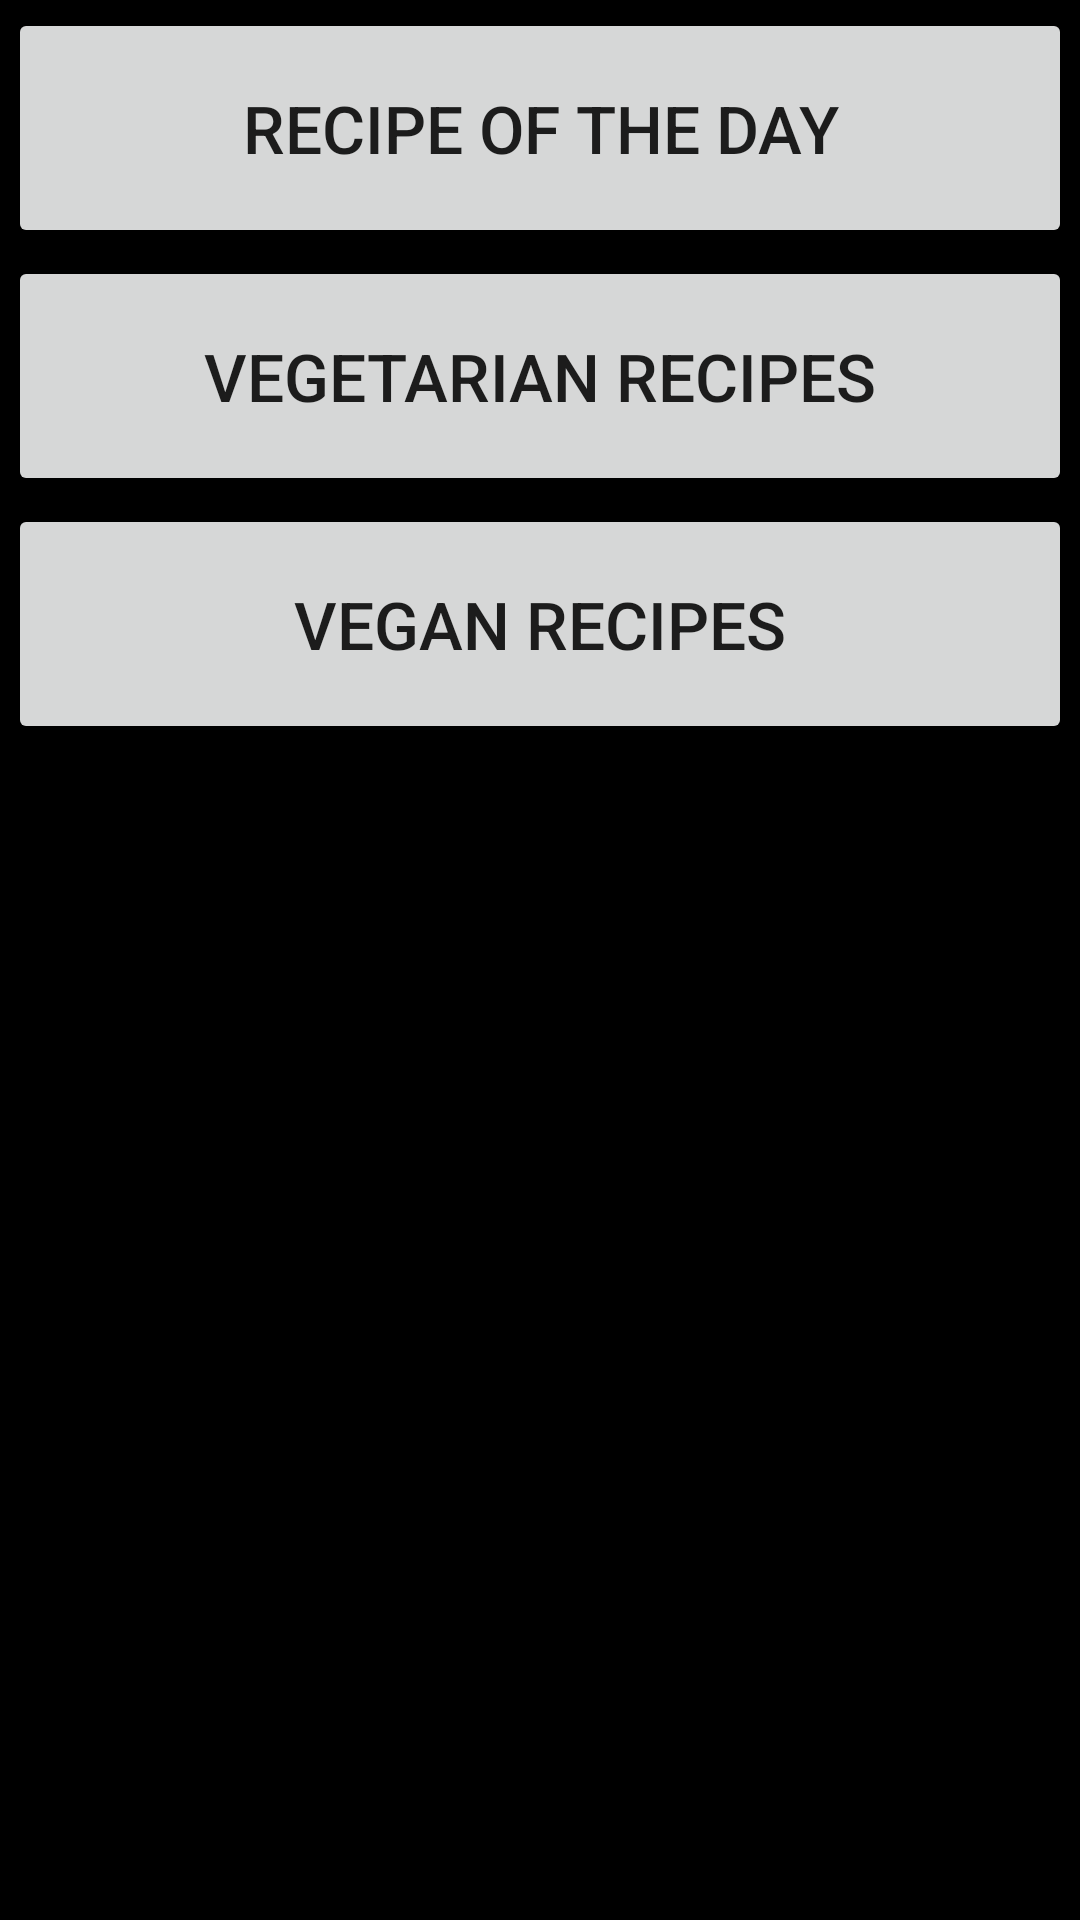

Here is an Android app screen rendered from its layout file. Give the layout XML and the strings, colors and styles it references.
<!-- AndroidManifest.xml: application theme AppTheme -->
<!-- res/layout/activity_recipes.xml -->
<?xml version="1.0" encoding="utf-8"?>
<android.support.constraint.ConstraintLayout xmlns:android="http://schemas.android.com/apk/res/android"
    xmlns:app="http://schemas.android.com/apk/res-auto"
    xmlns:tools="http://schemas.android.com/tools"
    android:layout_width="match_parent"
    android:layout_height="match_parent"
    tools:context=".RecipesActivity">

    <Button
        android:id="@+id/special_btn"
        android:layout_width="match_parent"
        android:layout_height="@dimen/field_height"
        android:padding="@dimen/text_padding"
        android:text="@string/recipe_of_the_day"
        android:textSize="@dimen/header_text"
        android:layout_margin="@dimen/card_spacing"
        app:layout_constraintEnd_toEndOf="parent"
        app:layout_constraintStart_toStartOf="parent"
        app:layout_constraintTop_toTopOf="parent"
        android:onClick="filter"
        />

    <Button
        android:id="@+id/vegi_btn"
        android:text="@string/vegetarian_recipes_button"
        android:layout_width="match_parent"
        android:layout_height="@dimen/field_height"
        android:padding="@dimen/text_padding"
        android:textSize="@dimen/header_text"
        android:layout_margin="@dimen/card_spacing"
        app:layout_constraintStart_toStartOf="parent"
        app:layout_constraintEnd_toEndOf="parent"
        app:layout_constraintTop_toBottomOf="@id/special_btn"
        android:onClick="filter"
        />

    <Button
        android:id="@+id/vegan_btn"
        android:text="@string/vegan_recipes_button"
        android:layout_width="match_parent"
        android:layout_height="@dimen/field_height"
        android:padding="@dimen/text_padding"
        android:textSize="@dimen/header_text"
        android:layout_margin="@dimen/card_spacing"
        app:layout_constraintStart_toStartOf="parent"
        app:layout_constraintEnd_toEndOf="parent"
        app:layout_constraintTop_toBottomOf="@id/vegi_btn"
        android:onClick="filter"
        />






</android.support.constraint.ConstraintLayout>
<!-- resources referenced by this layout -->
<resources>
  <dimen name="card_spacing">2.8dp</dimen>
  <dimen name="field_height">80dp</dimen>
  <dimen name="header_text">22sp</dimen>
  <dimen name="text_padding">8dp</dimen>
  <string name="recipe_of_the_day">Recipe of the day</string>
  <string name="vegan_recipes_button">Vegan recipes</string>
  <string name="vegetarian_recipes_button">Vegetarian recipes</string>
  <style name="AppTheme" parent="Theme.AppCompat.DayNight.NoActionBar">
          <item name="colorPrimary">@color/black</item>
          <item name="colorPrimaryDark">@color/black</item>
          <item name="colorAccent">@color/black</item>
          <item name="android:colorBackground">@color/black</item>
          <item name="android:textColorPrimaryInverse">@color/black</item>
      </style>
  <color name="black">#000000</color>
</resources>
